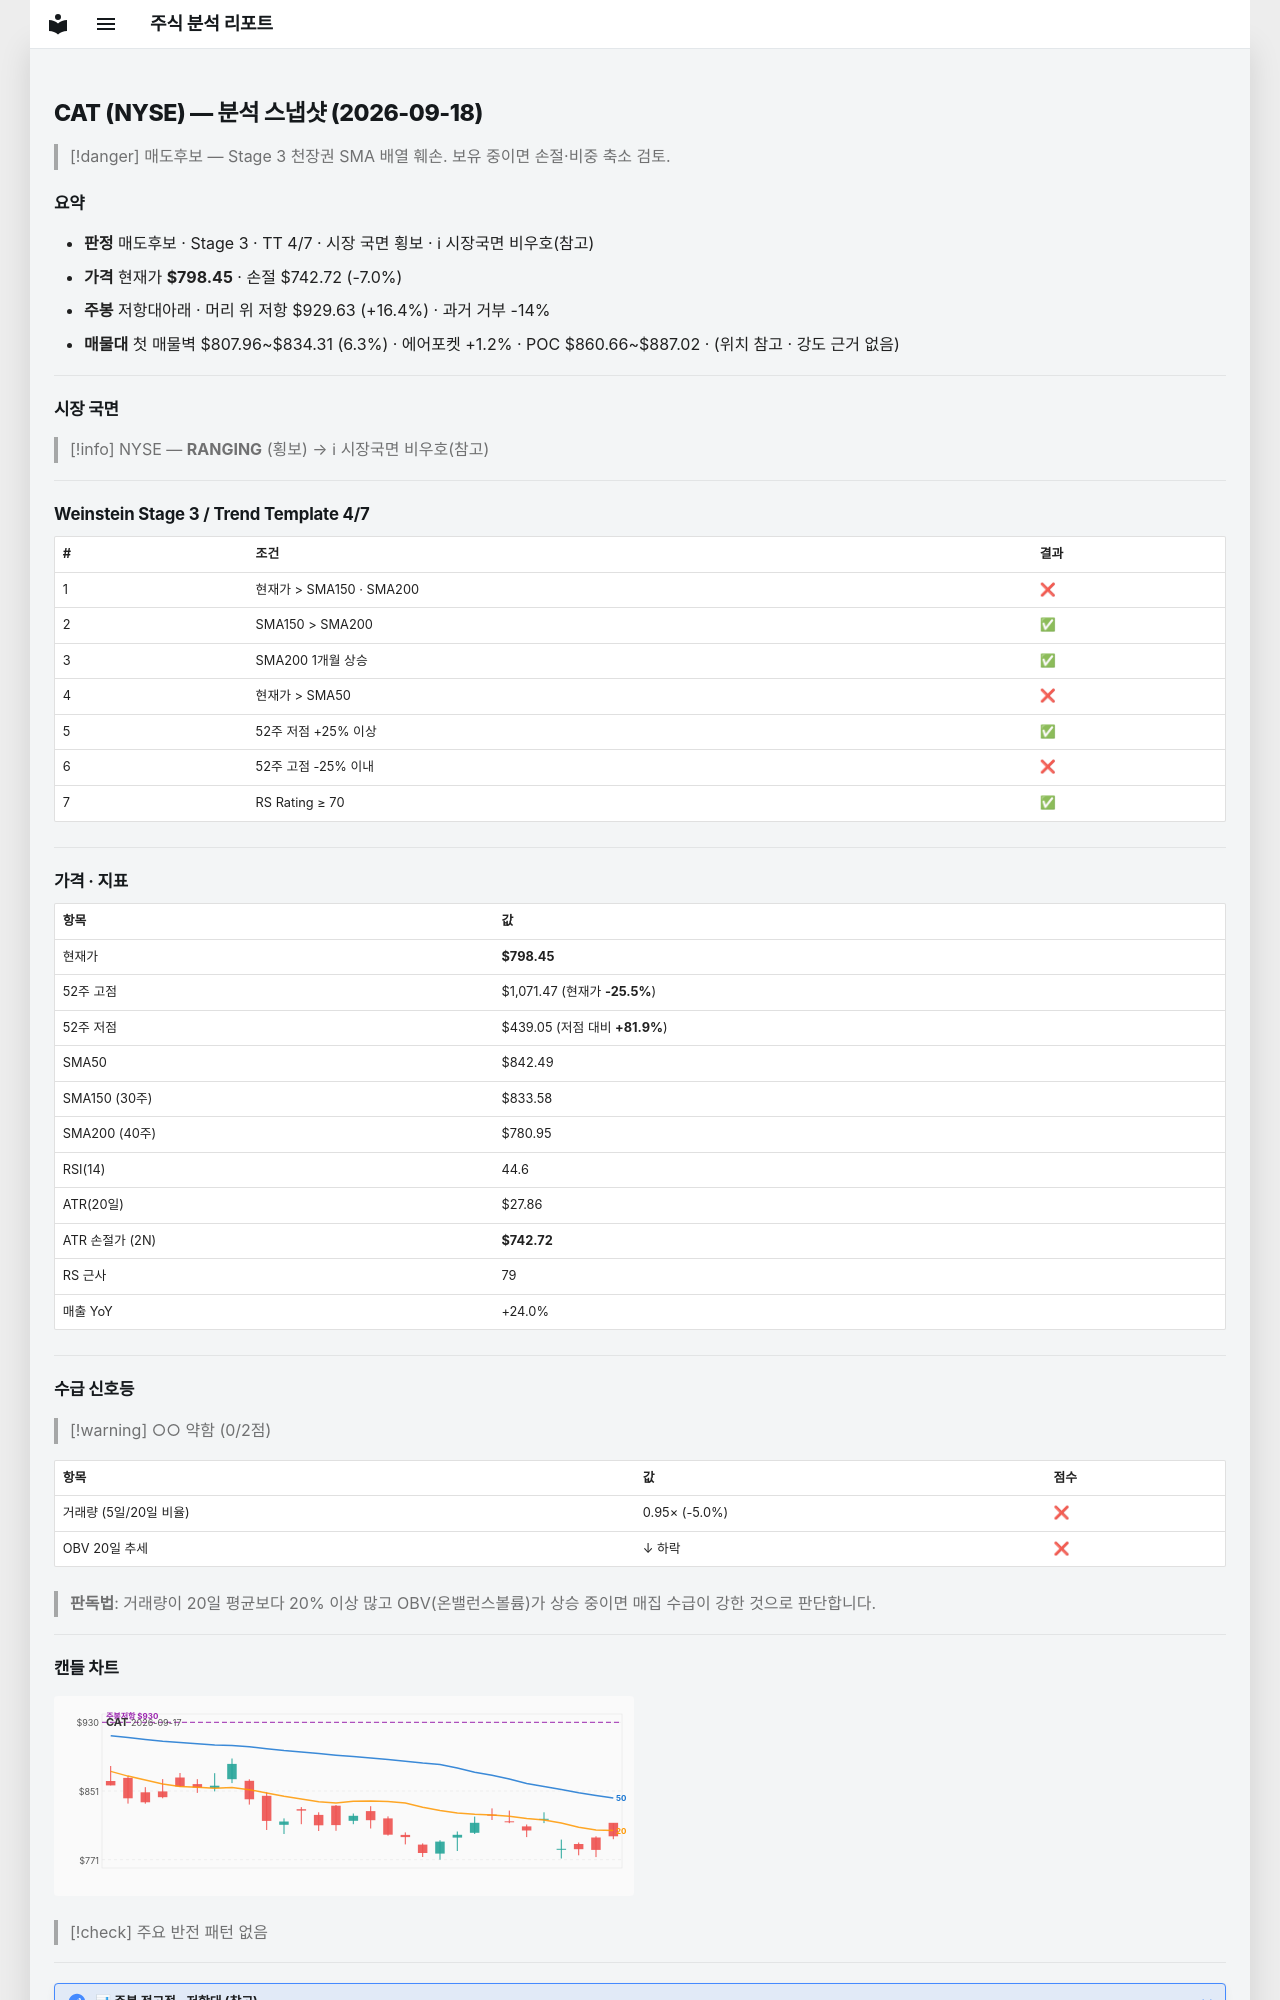

repository: soloandco/stock-reports · page: snapshots/CAT-2026-09-18/index.html · generator: mkdocs

---
type: analysis-snapshot
title: CAT 분석 스냅샷
ticker: CAT
market: NYSE
created: 2026-09-18
updated: 2026-09-18
bar-date: 2026-09-17
verdict: 매도후보
real-rr: 2.35
sma50-gap-pct: -5.2
weekly-position: 저항대아래
weekly-overhead-price: 929.63
weekly-overhead-pct: 16.4
stage: 3
trend-template-score: 4
tt-max: 7
price: 798.4500122070312
stop-price: 742.7217694633802
market-regime: RANGING
supply-demand-score: 0/2
supply-demand-label: 약함
status: tracking
tags:
  - stock-agent
  - watchlist
  - CAT
  - analysis
related:
  - "[[analysis-template]]"
---

# CAT (NYSE) — 분석 스냅샷 (2026-09-18)

> [!danger] 매도후보 — Stage 3 천장권
> SMA 배열 훼손. 보유 중이면 손절·비중 축소 검토.

## 요약

- **판정** 매도후보 · Stage 3 · TT 4/7 · 시장 국면 횡보 · ℹ 시장국면 비우호(참고)
- **가격** 현재가 **$798.45** · 손절 $742.72 (-7.0%)
- **주봉** 저항대아래 · 머리 위 저항 $929.63 (+16.4%) · 과거 거부 -14%
- **매물대** 첫 매물벽 $807.96~$834.31 (6.3%) · 에어포켓 +1.2% · POC $860.66~$887.02 · (위치 참고 · 강도 근거 없음)

---

## 시장 국면

> [!info] NYSE — **RANGING** (횡보) → ℹ 시장국면 비우호(참고)

---

## Weinstein Stage 3 / Trend Template 4/7

| # | 조건 | 결과 |
|---|------|------|
| 1 | 현재가 > SMA150 · SMA200 | ❌ |
| 2 | SMA150 > SMA200 | ✅ |
| 3 | SMA200 1개월 상승 | ✅ |
| 4 | 현재가 > SMA50 | ❌ |
| 5 | 52주 저점 +25% 이상 | ✅ |
| 6 | 52주 고점 -25% 이내 | ❌ |
| 7 | RS Rating ≥ 70 | ✅ |

---

## 가격 · 지표

| 항목 | 값 |
|------|---|
| 현재가 | **$798.45** |
| 52주 고점 | $1,071.47 (현재가 **-25.5%**) |
| 52주 저점 | $439.05 (저점 대비 **+81.9%**) |
| SMA50 | $842.49 |
| SMA150 (30주) | $833.58 |
| SMA200 (40주) | $780.95 |
| RSI(14) | 44.6 |
| ATR(20일) | $27.86 |
| ATR 손절가 (2N) | **$742.72** |
| RS 근사 | 79 |
| 매출 YoY | +24.0% |

---
## 수급 신호등

> [!warning] ○○ 약함 (0/2점)

| 항목 | 값 | 점수 |
|------|------|------|
| 거래량 (5일/20일 비율) | 0.95× (-5.0%) | ❌ |
| OBV 20일 추세 | ↓ 하락 | ❌ |

> **판독법**: 거래량이 20일 평균보다 20% 이상 많고 OBV(온밸런스볼륨)가 상승 중이면 매집 수급이 강한 것으로 판단합니다.

---
